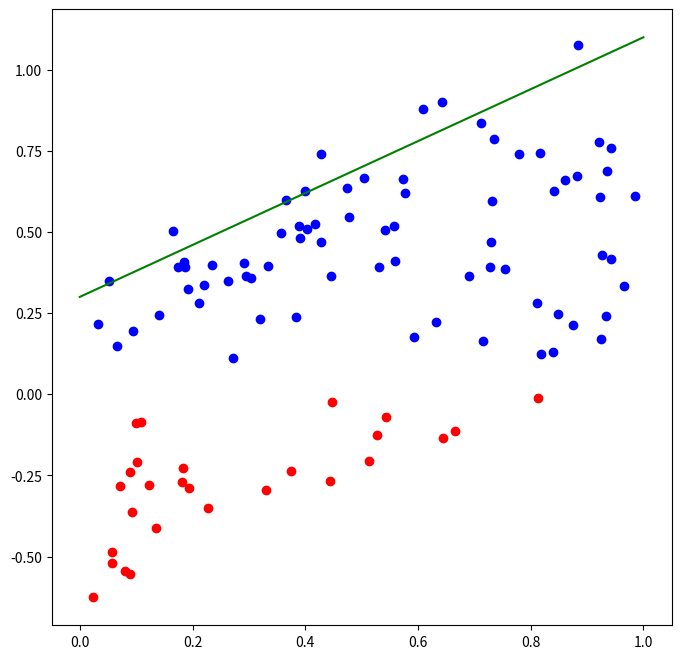
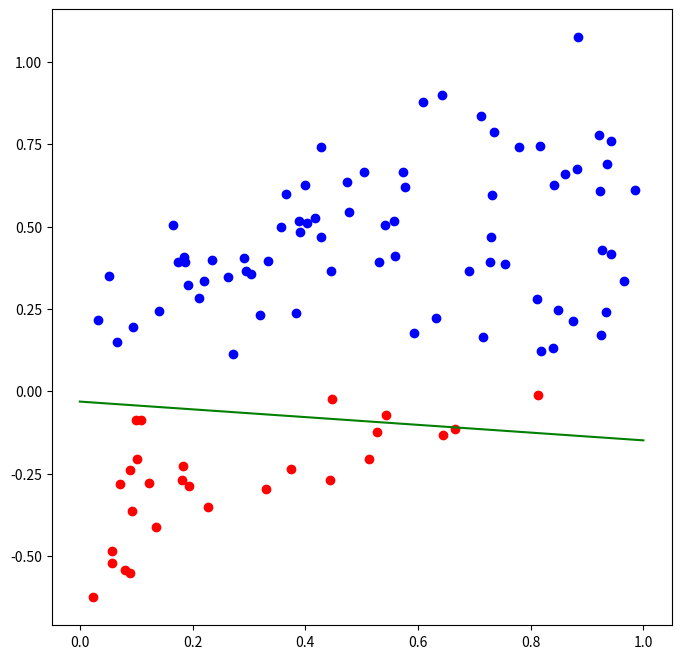
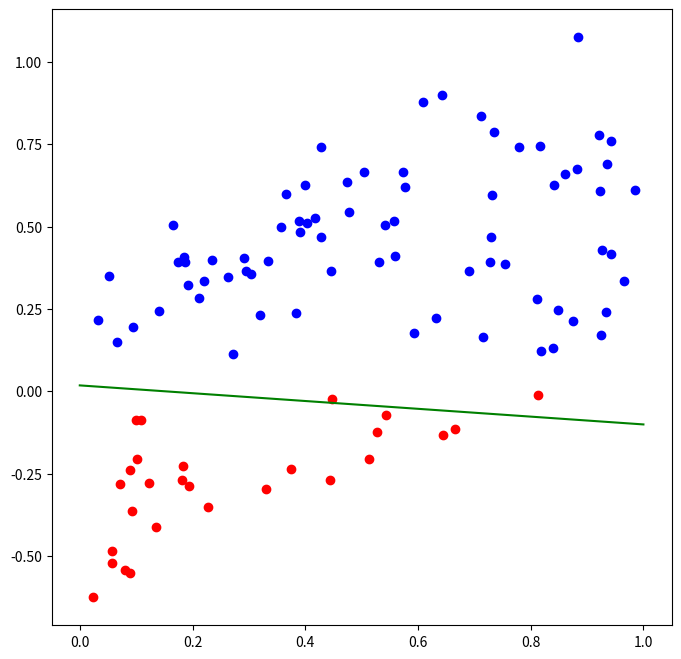
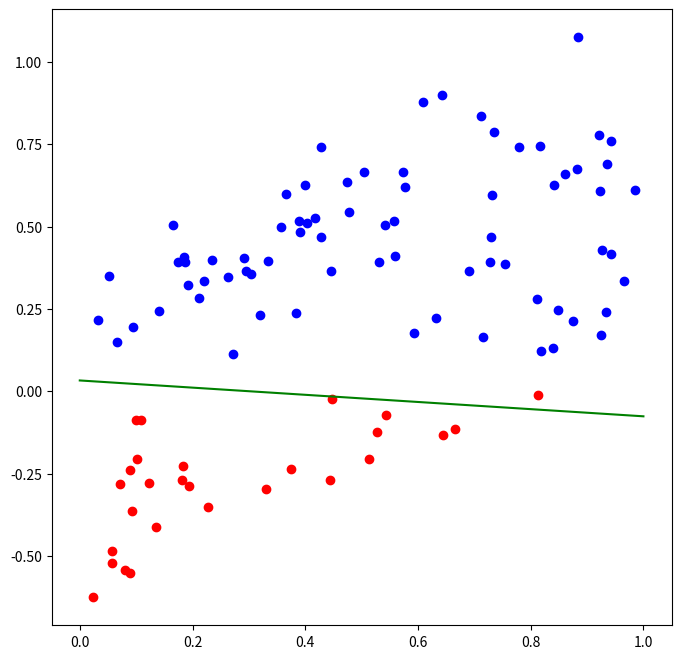
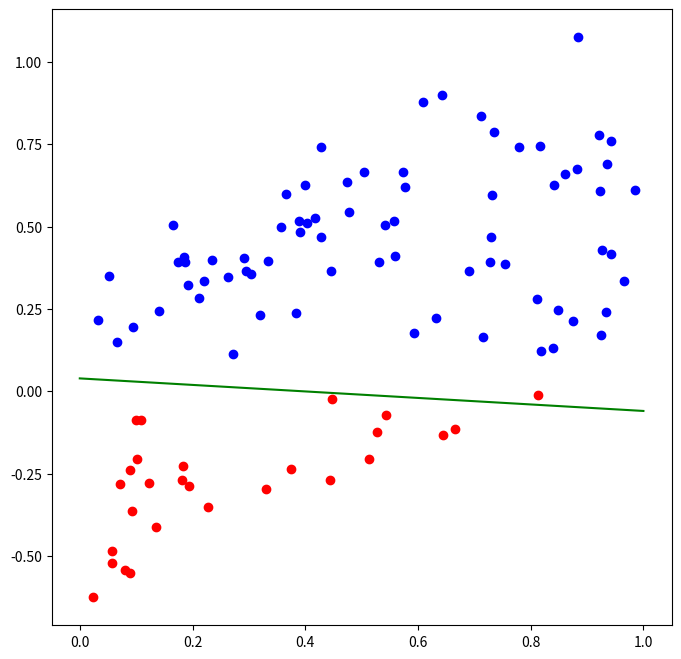
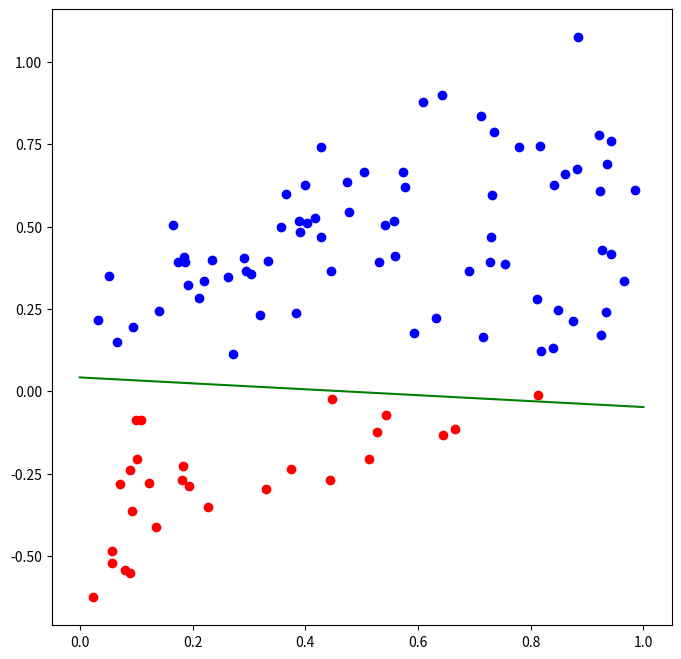
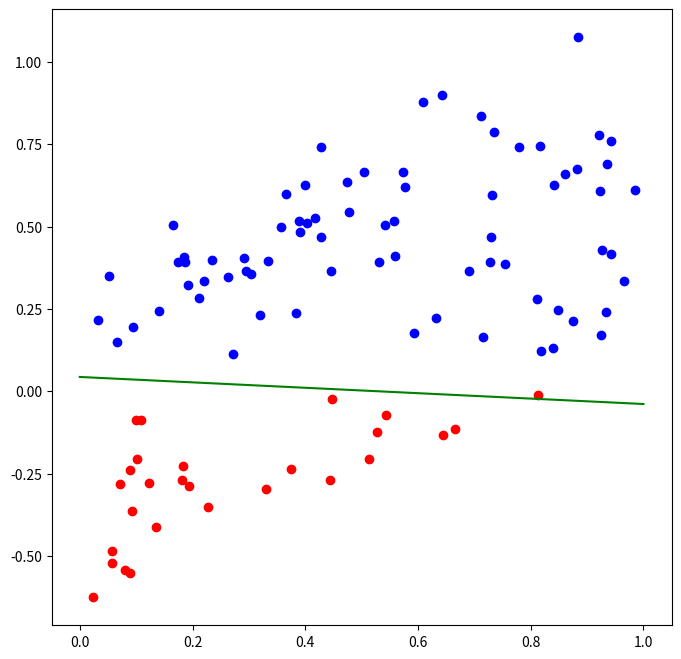
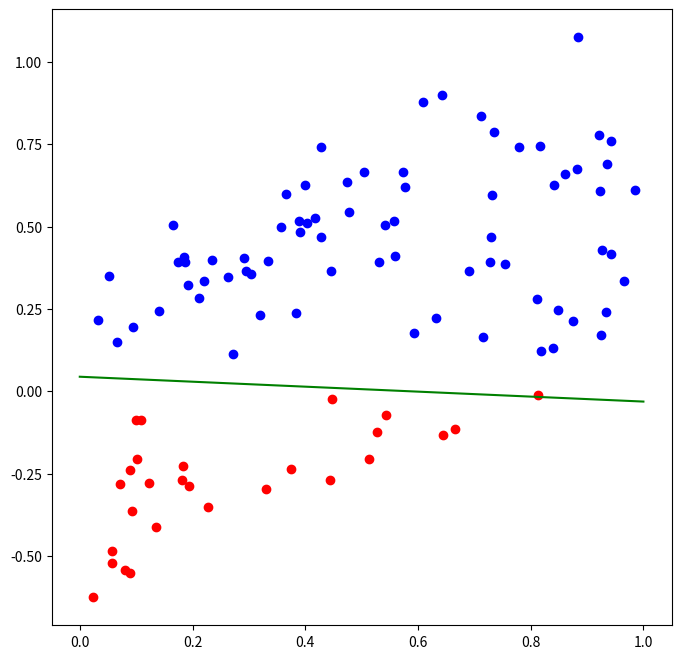
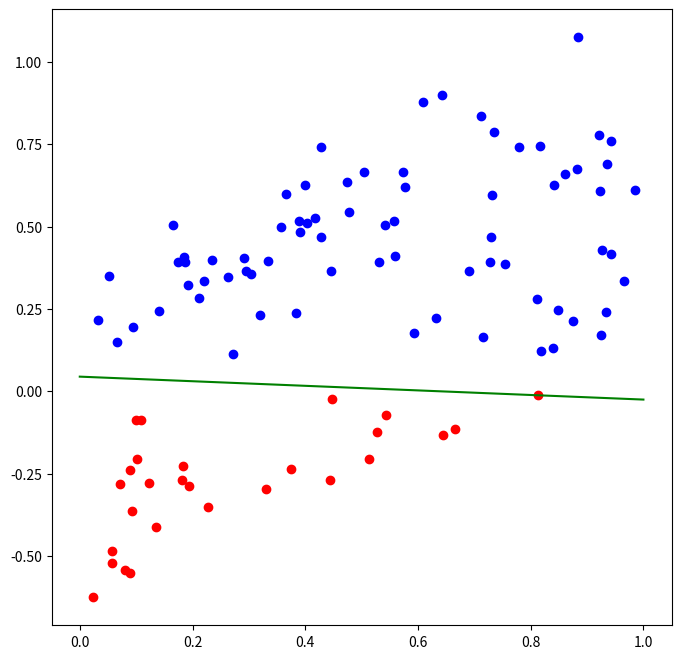
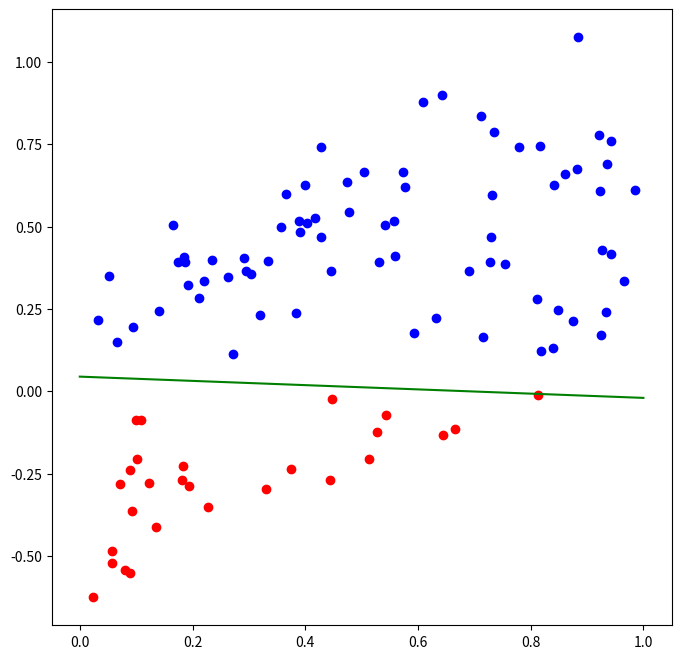

Write the Python code that produced these figures, in order.
import numpy as np
import matplotlib.pyplot as plt

#exemplo de conjunto de pontos separável

def pontos_2d_separavel(w,P):
    X = [np.ones(P),np.random.random_sample(P,), np.random.random_sample((P,))]
    X = np.array(X)
    Y = []
    for i in range(P):
        if X[2][i]*w[2] + X[1][i]*w[1] + X[0][i]*w[0] < 0:
            Y.append(1)
            X[2][i] += 0.1
        else:
            Y.append(-1)
            X[2][i] -= 1
    return X,Y 

def pontos_2d_naoseparavel(w,P):
    X = [np.ones(P),np.random.random_sample(P,),
        np.random.random_sample((P,))]
    X = np.array(X)
    Y = []
    for i in range(P):
        if X[2][i]*w[2] + X[1][i]*w[1] + X[0][i]* w[0] < 0:
            Y.append(1)
            X[2][i] += 0.2
        else:
            Y.append(-1)
            X[2][i] -= 0.5
    return X,Y

def g_lr_softmax(w,x,y,lamb): #aqui lamb é a constante que multiplica o termo "regularizer" (6.47)
    P = len(x[0,:])
    N = len(x[:,0])
    cost = 0
    for p in range(P):
        c = np.dot(x[:,p], w)
        cost = cost + np.log(1 + np.exp(1-y[p]*c) + lamb * np.linalg.norm(w)**2) #1-y[p] para o caso SVM
    cost = cost/P
    return cost

def grad_lr_softmax(w,x,y):
    P = len(x[0,:])
    N = len(x[:,0])
    grad = np.zeros(N)
    for p in range(P):
        c = np.dot(x[:,p], w)
        k = y[p] * np.exp(-y[p]*c) / (1+np.exp(-y[p]*c))
        grad = grad + k * x[:,p]
    grad = -grad/P
    return grad  

def gradient_descent(w,x,y,alpha,max_its):
    w_history = [w]
    cost_history = [g_lr_softmax(w,x,y,lamb)]
    for k in range(max_its):
        w = w - alpha * grad_lr_softmax(w, x, y)
        w_history.append(w)
        cost_history.append(g_lr_softmax(w, x, y,lamb))
        #print('cost = ',g_lr_softmax(w,x,y))
        #print('w', w)
        #print('grad',grad_lr_softmax(w,x,y) )
    return w_history, cost_history

P = 100
w = np.array([-0.3, -0.8, 1])

[X,Y] = pontos_2d_separavel(w,P)
# [X,Y] = pontos_2d_naoseparavel(w,P)

# print(X)
# print(Y)
N = 3
W = np.ones(N)
max_its = 500
lamb = 0.001 #utilizando lambda = 0.001 (10^-3) conforme solicitado no exemplo 6.7 do livro
alpha = 1

[w,cost] = gradient_descent(w, X, Y, alpha, max_its)

for k in range(1, max_its, 50):
    plt.figure(figsize = (8,8))
    for i in range(P):
        if Y[i] > 0:
            plt.scatter(X[1,i],X[2,i],c='b')
        else:
            plt.scatter(X[1,i],X[2,i],c='r')
    x = np.linspace(0,1,100)
    y = - (w[k-1][1]*x+w[k-1][0])/w[k-1][2]
    plt.plot(x,y,'g')
    plt.show()